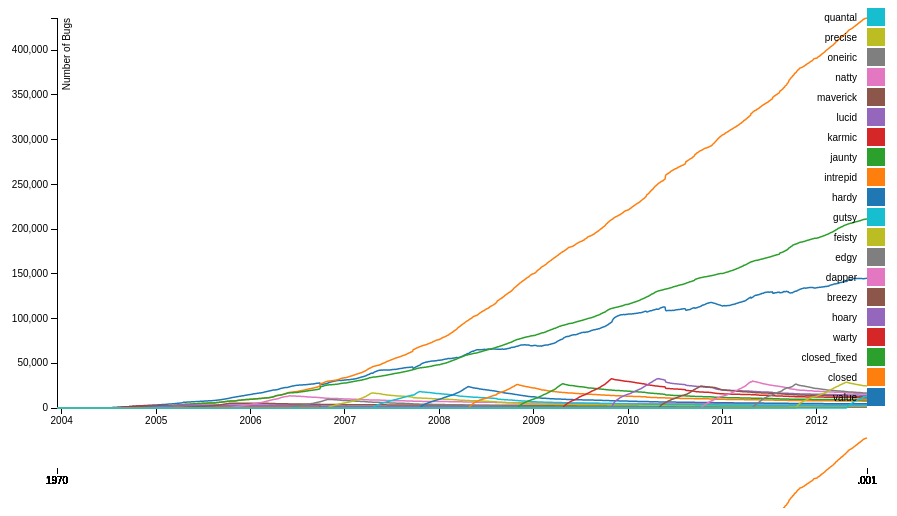
D3 v3 page, settled after 360 driven frames (6 s of simulated time); the page loaded 1 data file(s).



var margin = {top: 10, right: 100, bottom: 100, left: 50},
    margin2 = {top: 430, right: 10, bottom: 40, left: 50},
    width = 960 - margin.left - margin.right,
    height = 500 - margin.top - margin.bottom,
    height2 = 500 - margin2.top - margin2.bottom;

var parseDate = d3.time.format("%Y-%m-%d").parse;

var x = d3.time.scale().range([0, width]),
    x2 = d3.time.scale().range([0, width]),
    y = d3.scale.linear().range([height, 0]),
    y2 = d3.scale.linear().range([height2, 0]);

var xAxis = d3.svg.axis().scale(x).orient("bottom"),
    xAxis2 = d3.svg.axis().scale(x2).orient("bottom"),
    yAxis = d3.svg.axis().scale(y).orient("left");

var brush = d3.svg.brush()
    .x(x2)
    .on("brush", brush);

var color = d3.scale.category10();

var xAxis = d3.svg.axis()
    .scale(x)
    .orient("bottom");

var yAxis = d3.svg.axis()
    .scale(y)
    .orient("left");

var line = d3.svg.line()
    .interpolate("basis")
    .x(function(d) { return x(d.date); })
    .y(function(d) { return y(d.value); });

var line2 = d3.svg.line()
    .interpolate("basis")
    .x(function(d) { return x(d.date); })
    .y(function(d) { return y(d.value); });

var svg = d3.select("body").append("svg")
    .attr("width", width + margin.left + margin.right)
    .attr("height", height + margin.top + margin.bottom)
    .call(d3.behavior.zoom().on("zoom", zoom));

svg.append("defs").append("clipPath")
    .attr("id", "clip")
  .append("rect")
    .attr("width", width)
    .attr("height", height);

var focus = svg.append("g")
    .attr("transform", "translate(" + margin.left + "," + margin.top + ")");


var context = svg.append("g")
    .attr("transform", "translate(" + margin2.left + "," + margin2.top + ")");

d3.csv("ubuntu-bugs.csv", function(error, data) {
  color.domain(d3.keys(data[0]).filter(function(key) { return key !== "date"; }));

  data.forEach(function(d) {
    d.date = parseDate(d.date);
  });

  var all_series = color.domain().map(function(name) {
    return {
      name: name,
      values: data.map(function(d) {
        return {date: d.date, value: +d[name]};
      })
    };
  });

  x.domain(d3.extent(data, function(d) { return d.date; }));

  y.domain([
    d3.min(all_series, function(c) { return d3.min(c.values, function(v) { return v.value; }); }),
    d3.max(all_series, function(c) { return d3.max(c.values, function(v) { return v.value; }); })
  ]);

  focus.append("g")
      .attr("class", "x axis")
      .attr("transform", "translate(0," + height + ")")
      .call(xAxis);

  focus.append("g")
      .attr("class", "y axis")
      .call(yAxis)
    .append("text")
      .attr("transform", "rotate(-90)")
      .attr("y", 6)
      .attr("dy", ".71em")
      .style("text-anchor", "end")
      .text("Number of Bugs");

  var series = focus.selectAll(".series")
      .data(all_series)
    .enter().append("g")
      .attr("class", "series");

  series.append("path")
      .attr("class", "line")
      .attr("d", function(d) { return line(d.values); })
      .style("stroke", function(d) { return color(d.name); });

  var series_context = context.selectAll(".series")
      .data(all_series)
      .enter().append("g")
      .attr("class", "series");

  series_context.append("path")
      .attr("class", "line")
      .attr("d", function(d) { return line(d.values); })
      .style("stroke", function(d) { return color(d.name); });

  series_context.append("g")
      .attr("class", "x axis")
      .attr("transform", "translate(0," + height2 + ")")
      .call(xAxis2);

  series_context.append("g")
      .attr("class", "x brush")
      .call(brush)
    .selectAll("rect")
      .attr("y", -6)
      .attr("height", height2 + 7);

  /* append text labels to each series */
  /*series.append("text")
      .datum(function(d) { return {name: d.name, value: d.values[d.values.length - 1]}; })
      .attr("transform", function(d) { return "translate(" + x(d.value.date) + "," + y(d.value.value) + ")"; })
      .attr("x", 3)
      .attr("dy", ".35em")
      .text(function(d) { return d.name; });
  */

  /* add legend */
  var legend = svg.selectAll(".legend")
      .data(color.domain().slice().reverse())
    .enter().append("g")
      .attr("class", "legend")
      .attr("transform", function(d, i) { return "translate(0," + i * 20 + ")"; });

  legend.append("rect")
      .attr("x", width + 50)
      .attr("width", 18)
      .attr("height", 18)
      .on("click", function(d) {alert(d);} ) /* show/hide on this function */
      .style("fill", color);

  legend.append("text")
      .attr("x", width + 40)
      .attr("y", 9)
      .attr("dy", ".35em")
      .style("text-anchor", "end")
      .text(function(d) { return d; });

});

function brush() {
  x.domain(brush.empty() ? x2.domain() : brush.extent());
  focus.select("path").attr("class", line);
  focus.select("x axis").call(xAxis);
}

function zoom() {
  d3.event.transform(x); // TODO d3.behavior.zoom should support extents
  draw();
}




### data: ubuntu-bugs.csv
date, value, closed, closed_fixed, warty, hoary, breezy, dapper, edgy, feisty, gutsy, hardy, intrepid, jaunty, karmic, lucid, maverick, natty, oneiric, precise, quantal
2003-12-14, 0, 0, 0, 0, 0, 0, 0, 0, 0, 0, 0, 0, 0, 0, 0, 0, 0, 0, 0, 0
2003-12-15, 1, 0, 0, 1, 0, 0, 0, 0, 0, 0, 0, 0, 0, 0, 0, 0, 0, 0, 0, 0
2003-12-16, 1, 0, 0, 1, 0, 0, 0, 0, 0, 0, 0, 0, 0, 0, 0, 0, 0, 0, 0, 0
2003-12-17, 1, 0, 0, 1, 0, 0, 0, 0, 0, 0, 0, 0, 0, 0, 0, 0, 0, 0, 0, 0
2003-12-18, 1, 0, 0, 1, 0, 0, 0, 0, 0, 0, 0, 0, 0, 0, 0, 0, 0, 0, 0, 0
2003-12-19, 1, 0, 0, 1, 0, 0, 0, 0, 0, 0, 0, 0, 0, 0, 0, 0, 0, 0, 0, 0
2003-12-20, 1, 0, 0, 1, 0, 0, 0, 0, 0, 0, 0, 0, 0, 0, 0, 0, 0, 0, 0, 0
2003-12-21, 1, 0, 0, 1, 0, 0, 0, 0, 0, 0, 0, 0, 0, 0, 0, 0, 0, 0, 0, 0
2003-12-22, 1, 0, 0, 1, 0, 0, 0, 0, 0, 0, 0, 0, 0, 0, 0, 0, 0, 0, 0, 0
2003-12-23, 1, 0, 0, 1, 0, 0, 0, 0, 0, 0, 0, 0, 0, 0, 0, 0, 0, 0, 0, 0
2003-12-24, 1, 0, 0, 1, 0, 0, 0, 0, 0, 0, 0, 0, 0, 0, 0, 0, 0, 0, 0, 0
2003-12-25, 1, 0, 0, 1, 0, 0, 0, 0, 0, 0, 0, 0, 0, 0, 0, 0, 0, 0, 0, 0
2003-12-26, 1, 0, 0, 1, 0, 0, 0, 0, 0, 0, 0, 0, 0, 0, 0, 0, 0, 0, 0, 0
2003-12-27, 1, 0, 0, 1, 0, 0, 0, 0, 0, 0, 0, 0, 0, 0, 0, 0, 0, 0, 0, 0
2003-12-28, 1, 0, 0, 1, 0, 0, 0, 0, 0, 0, 0, 0, 0, 0, 0, 0, 0, 0, 0, 0
2003-12-29, 1, 0, 0, 1, 0, 0, 0, 0, 0, 0, 0, 0, 0, 0, 0, 0, 0, 0, 0, 0
2003-12-30, 1, 0, 0, 1, 0, 0, 0, 0, 0, 0, 0, 0, 0, 0, 0, 0, 0, 0, 0, 0
2003-12-31, 1, 0, 0, 1, 0, 0, 0, 0, 0, 0, 0, 0, 0, 0, 0, 0, 0, 0, 0, 0
2004-01-01, 1, 0, 0, 1, 0, 0, 0, 0, 0, 0, 0, 0, 0, 0, 0, 0, 0, 0, 0, 0
2004-01-02, 1, 0, 0, 1, 0, 0, 0, 0, 0, 0, 0, 0, 0, 0, 0, 0, 0, 0, 0, 0
2004-01-03, 1, 0, 0, 1, 0, 0, 0, 0, 0, 0, 0, 0, 0, 0, 0, 0, 0, 0, 0, 0
2004-01-04, 1, 0, 0, 1, 0, 0, 0, 0, 0, 0, 0, 0, 0, 0, 0, 0, 0, 0, 0, 0
2004-01-05, 1, 0, 0, 1, 0, 0, 0, 0, 0, 0, 0, 0, 0, 0, 0, 0, 0, 0, 0, 0
2004-01-06, 1, 0, 0, 1, 0, 0, 0, 0, 0, 0, 0, 0, 0, 0, 0, 0, 0, 0, 0, 0
2004-01-07, 1, 0, 0, 1, 0, 0, 0, 0, 0, 0, 0, 0, 0, 0, 0, 0, 0, 0, 0, 0
2004-01-08, 1, 0, 0, 1, 0, 0, 0, 0, 0, 0, 0, 0, 0, 0, 0, 0, 0, 0, 0, 0
2004-01-09, 1, 0, 0, 1, 0, 0, 0, 0, 0, 0, 0, 0, 0, 0, 0, 0, 0, 0, 0, 0
2004-01-10, 1, 0, 0, 1, 0, 0, 0, 0, 0, 0, 0, 0, 0, 0, 0, 0, 0, 0, 0, 0
2004-01-11, 1, 0, 0, 1, 0, 0, 0, 0, 0, 0, 0, 0, 0, 0, 0, 0, 0, 0, 0, 0
2004-01-12, 1, 0, 0, 1, 0, 0, 0, 0, 0, 0, 0, 0, 0, 0, 0, 0, 0, 0, 0, 0
2004-01-13, 1, 0, 0, 1, 0, 0, 0, 0, 0, 0, 0, 0, 0, 0, 0, 0, 0, 0, 0, 0
2004-01-14, 1, 0, 0, 1, 0, 0, 0, 0, 0, 0, 0, 0, 0, 0, 0, 0, 0, 0, 0, 0
2004-01-15, 1, 0, 0, 1, 0, 0, 0, 0, 0, 0, 0, 0, 0, 0, 0, 0, 0, 0, 0, 0
2004-01-16, 1, 0, 0, 1, 0, 0, 0, 0, 0, 0, 0, 0, 0, 0, 0, 0, 0, 0, 0, 0
2004-01-17, 1, 0, 0, 1, 0, 0, 0, 0, 0, 0, 0, 0, 0, 0, 0, 0, 0, 0, 0, 0
2004-01-18, 1, 0, 0, 1, 0, 0, 0, 0, 0, 0, 0, 0, 0, 0, 0, 0, 0, 0, 0, 0
2004-01-19, 1, 0, 0, 1, 0, 0, 0, 0, 0, 0, 0, 0, 0, 0, 0, 0, 0, 0, 0, 0
2004-01-20, 1, 0, 0, 1, 0, 0, 0, 0, 0, 0, 0, 0, 0, 0, 0, 0, 0, 0, 0, 0
2004-01-21, 1, 0, 0, 1, 0, 0, 0, 0, 0, 0, 0, 0, 0, 0, 0, 0, 0, 0, 0, 0
2004-01-22, 1, 0, 0, 1, 0, 0, 0, 0, 0, 0, 0, 0, 0, 0, 0, 0, 0, 0, 0, 0
2004-01-23, 1, 0, 0, 1, 0, 0, 0, 0, 0, 0, 0, 0, 0, 0, 0, 0, 0, 0, 0, 0
2004-01-24, 1, 0, 0, 1, 0, 0, 0, 0, 0, 0, 0, 0, 0, 0, 0, 0, 0, 0, 0, 0
2004-01-25, 1, 0, 0, 1, 0, 0, 0, 0, 0, 0, 0, 0, 0, 0, 0, 0, 0, 0, 0, 0
2004-01-26, 1, 0, 0, 1, 0, 0, 0, 0, 0, 0, 0, 0, 0, 0, 0, 0, 0, 0, 0, 0
2004-01-27, 1, 0, 0, 1, 0, 0, 0, 0, 0, 0, 0, 0, 0, 0, 0, 0, 0, 0, 0, 0
2004-01-28, 1, 0, 0, 1, 0, 0, 0, 0, 0, 0, 0, 0, 0, 0, 0, 0, 0, 0, 0, 0
2004-01-29, 1, 0, 0, 1, 0, 0, 0, 0, 0, 0, 0, 0, 0, 0, 0, 0, 0, 0, 0, 0
2004-01-30, 1, 0, 0, 1, 0, 0, 0, 0, 0, 0, 0, 0, 0, 0, 0, 0, 0, 0, 0, 0
2004-01-31, 1, 0, 0, 1, 0, 0, 0, 0, 0, 0, 0, 0, 0, 0, 0, 0, 0, 0, 0, 0
2004-02-01, 1, 0, 0, 1, 0, 0, 0, 0, 0, 0, 0, 0, 0, 0, 0, 0, 0, 0, 0, 0
2004-02-02, 1, 0, 0, 1, 0, 0, 0, 0, 0, 0, 0, 0, 0, 0, 0, 0, 0, 0, 0, 0
2004-02-03, 1, 0, 0, 1, 0, 0, 0, 0, 0, 0, 0, 0, 0, 0, 0, 0, 0, 0, 0, 0
2004-02-04, 1, 0, 0, 1, 0, 0, 0, 0, 0, 0, 0, 0, 0, 0, 0, 0, 0, 0, 0, 0
2004-02-05, 1, 0, 0, 1, 0, 0, 0, 0, 0, 0, 0, 0, 0, 0, 0, 0, 0, 0, 0, 0
2004-02-06, 1, 0, 0, 1, 0, 0, 0, 0, 0, 0, 0, 0, 0, 0, 0, 0, 0, 0, 0, 0
2004-02-07, 1, 0, 0, 1, 0, 0, 0, 0, 0, 0, 0, 0, 0, 0, 0, 0, 0, 0, 0, 0
2004-02-08, 1, 0, 0, 1, 0, 0, 0, 0, 0, 0, 0, 0, 0, 0, 0, 0, 0, 0, 0, 0
2004-02-09, 1, 0, 0, 1, 0, 0, 0, 0, 0, 0, 0, 0, 0, 0, 0, 0, 0, 0, 0, 0
2004-02-10, 1, 0, 0, 1, 0, 0, 0, 0, 0, 0, 0, 0, 0, 0, 0, 0, 0, 0, 0, 0
2004-02-11, 1, 0, 0, 1, 0, 0, 0, 0, 0, 0, 0, 0, 0, 0, 0, 0, 0, 0, 0, 0
... 3,076 more rows